Run: headless pygame with SDL's dummy video driver; simulated clock (each Clock.tick advances the game by its frame time, no real sleeping); random seed 0; keys injected as events and as key.get_pressed() state; no mouse input.
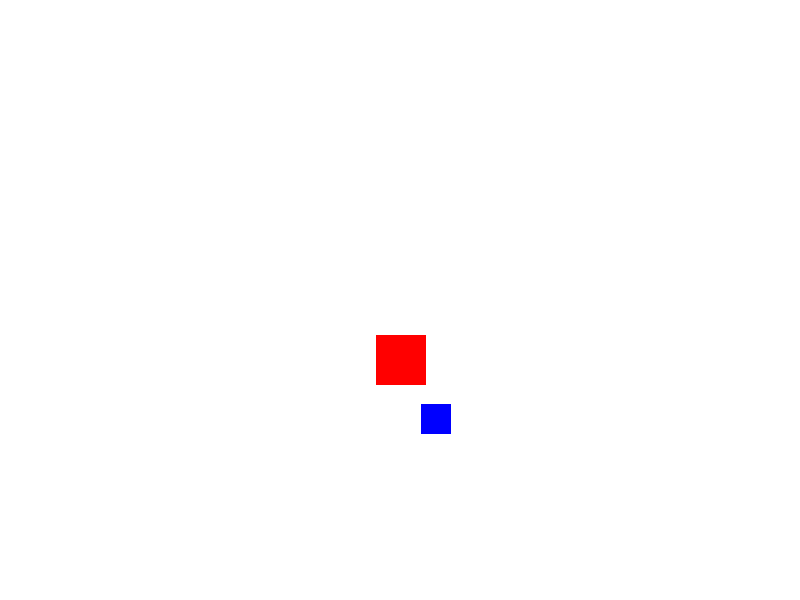
Frame 1 of 4 · flips 1–60 · no input
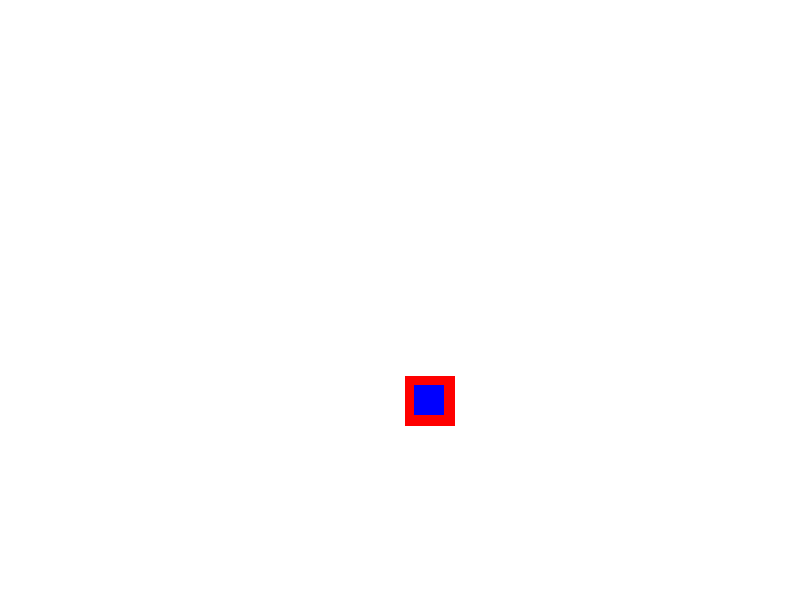
Frame 2 of 4 · flips 61–180 · tapped SPACE, RETURN · held RIGHT (→), D
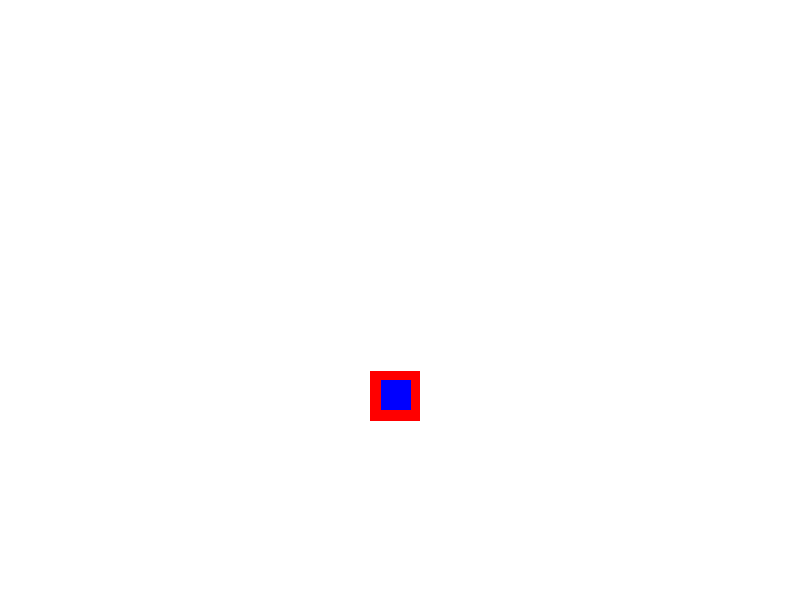
Frame 3 of 4 · flips 181–300 · held DOWN (↓), S
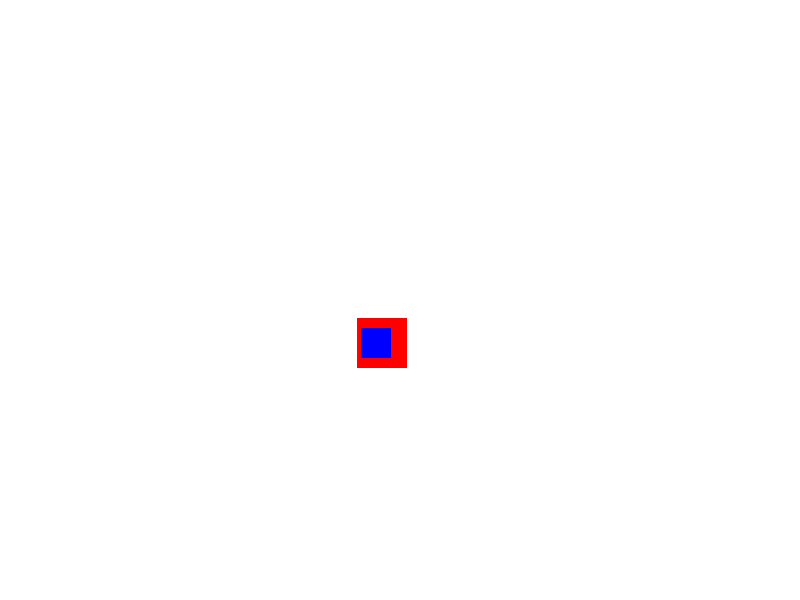
Frame 4 of 4 · flips 301–420 · held LEFT (←), A, UP (↑), W

The pygame program that drew these frames:

import pygame
import sys
import random

# Configuración de pantalla
ANCHO, ALTO = 800, 600
BLANCO = (255, 255, 255)
ROJO = (255, 0, 0)
AZUL = (0, 0, 255)
VERDE = (0, 255, 0)

pygame.init()
pantalla = pygame.display.set_mode((ANCHO, ALTO))
pygame.display.set_caption("Persecución y Escape")

# Clase para el perseguidor
class Perseguidor(pygame.sprite.Sprite):
    def __init__(self):
        super().__init__()
        self.image = pygame.Surface((50, 50))
        self.image.fill(ROJO)
        self.rect = self.image.get_rect()
        self.rect.center = (ANCHO // 2, ALTO // 2)

    def update(self, objetivo):
        dx = objetivo.rect.centerx - self.rect.centerx
        dy = objetivo.rect.centery - self.rect.centery
        distancia = (dx ** 2 + dy ** 2) ** 0.5
        if distancia != 0:
            self.rect.x += dx / distancia
            self.rect.y += dy / distancia

# Clase para el evasor
class Evasor(pygame.sprite.Sprite):
    def __init__(self):
        super().__init__()
        self.image = pygame.Surface((30, 30))
        self.image.fill(AZUL)
        self.rect = self.image.get_rect()
        self.rect.center = (random.randint(0, ANCHO), random.randint(0, ALTO))

    def update(self):
        self.rect.x += random.randint(-5, 5)
        self.rect.y += random.randint(-5, 5)
        self.rect.x = max(0, min(self.rect.x, ANCHO))
        self.rect.y = max(0, min(self.rect.y, ALTO))

perseguidor = Perseguidor()
evasor = Evasor()

reloj = pygame.time.Clock()

while True:
    for evento in pygame.event.get():
        if evento.type == pygame.QUIT:
            pygame.quit()
            sys.exit()

    evasor.update()
    perseguidor.update(evasor)

    pantalla.fill(BLANCO)
    pantalla.blit(perseguidor.image, perseguidor.rect)
    pantalla.blit(evasor.image, evasor.rect)
    pygame.display.flip()
    reloj.tick(30)
